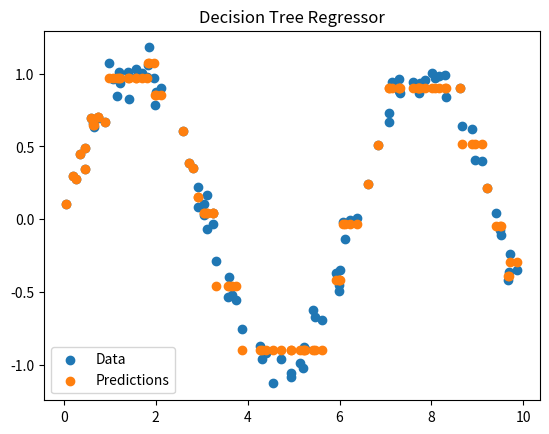

The matplotlib source for this figure:
"""
Decision Tree Regressor

Description:
A decision tree regressor predicts continuous values by learning decision rules inferred from the features.
It recursively splits the data into subsets based on feature values to minimize variance in the target variable.

Core Intuition:
The tree partitions the feature space into regions with similar target values. Predictions are made by averaging
the target values in the leaf nodes.

Best For:
- Non-linear relationships
- Handling mixed data types
- Interpretability

Pros:
- Captures non-linear patterns
- Handles categorical and numerical data
- Easy to visualize and interpret

Cons:
- Prone to overfitting
- Unstable to small data changes
- Can create biased trees if some classes dominate

Key Hyperparameters:
- max_depth: Maximum depth of the tree
- min_samples_split: Minimum samples to split a node
- min_samples_leaf: Minimum samples in a leaf node
"""

import numpy as np

class DecisionTreeRegressor:
    def __init__(self, max_depth=None, min_samples_split=2, min_samples_leaf=1):
        self.max_depth = max_depth
        self.min_samples_split = min_samples_split
        self.min_samples_leaf = min_samples_leaf
        self.tree = None

    class Node:
        def __init__(self, feature_index=None, threshold=None, left=None, right=None, value=None):
            self.feature_index = feature_index
            self.threshold = threshold
            self.left = left
            self.right = right
            self.value = value

    def fit(self, X, y):
        self.tree = self._build_tree(X, y, depth=0)

    def _build_tree(self, X, y, depth):
        n_samples, n_features = X.shape
        if n_samples < self.min_samples_split or (self.max_depth is not None and depth >= self.max_depth):
            leaf_value = self._calculate_leaf_value(y)
            return self.Node(value=leaf_value)

        best_feature, best_threshold = self._best_split(X, y, n_features)
        if best_feature is None:
            leaf_value = self._calculate_leaf_value(y)
            return self.Node(value=leaf_value)

        left_indices = X[:, best_feature] <= best_threshold
        right_indices = X[:, best_feature] > best_threshold

        left = self._build_tree(X[left_indices], y[left_indices], depth + 1)
        right = self._build_tree(X[right_indices], y[right_indices], depth + 1)
        return self.Node(best_feature, best_threshold, left, right)

    def _best_split(self, X, y, n_features):
        best_feature, best_threshold = None, None
        best_mse = float('inf')

        for feature_index in range(n_features):
            thresholds = np.unique(X[:, feature_index])
            for threshold in thresholds:
                left_indices = X[:, feature_index] <= threshold
                right_indices = X[:, feature_index] > threshold

                if len(y[left_indices]) < self.min_samples_leaf or len(y[right_indices]) < self.min_samples_leaf:
                    continue

                mse = self._calculate_mse(y[left_indices], y[right_indices])
                if mse < best_mse:
                    best_mse = mse
                    best_feature = feature_index
                    best_threshold = threshold

        return best_feature, best_threshold

    def _calculate_mse(self, left_y, right_y):
        left_var = np.var(left_y) if len(left_y) > 0 else 0
        right_var = np.var(right_y) if len(right_y) > 0 else 0
        total_len = len(left_y) + len(right_y)
        weighted_mse = (len(left_y) * left_var + len(right_y) * right_var) / total_len
        return weighted_mse

    def _calculate_leaf_value(self, y):
        return np.mean(y)

    def predict(self, X):
        return np.array([self._predict_sample(x, self.tree) for x in X])

    def _predict_sample(self, x, node):
        if node.value is not None:
            return node.value
        if x[node.feature_index] <= node.threshold:
            return self._predict_sample(x, node.left)
        else:
            return self._predict_sample(x, node.right)

# Example usage
if __name__ == "__main__":
    np.random.seed(42)
    X = np.random.rand(100, 1) * 10
    y = np.sin(X).ravel() + np.random.randn(100) * 0.1

    model = DecisionTreeRegressor(max_depth=5)
    model.fit(X, y)
    y_pred = model.predict(X)

    import matplotlib.pyplot as plt
    plt.scatter(X, y, label="Data")
    plt.scatter(X, y_pred, label="Predictions")
    plt.legend()
    plt.title("Decision Tree Regressor")
    plt.show()
